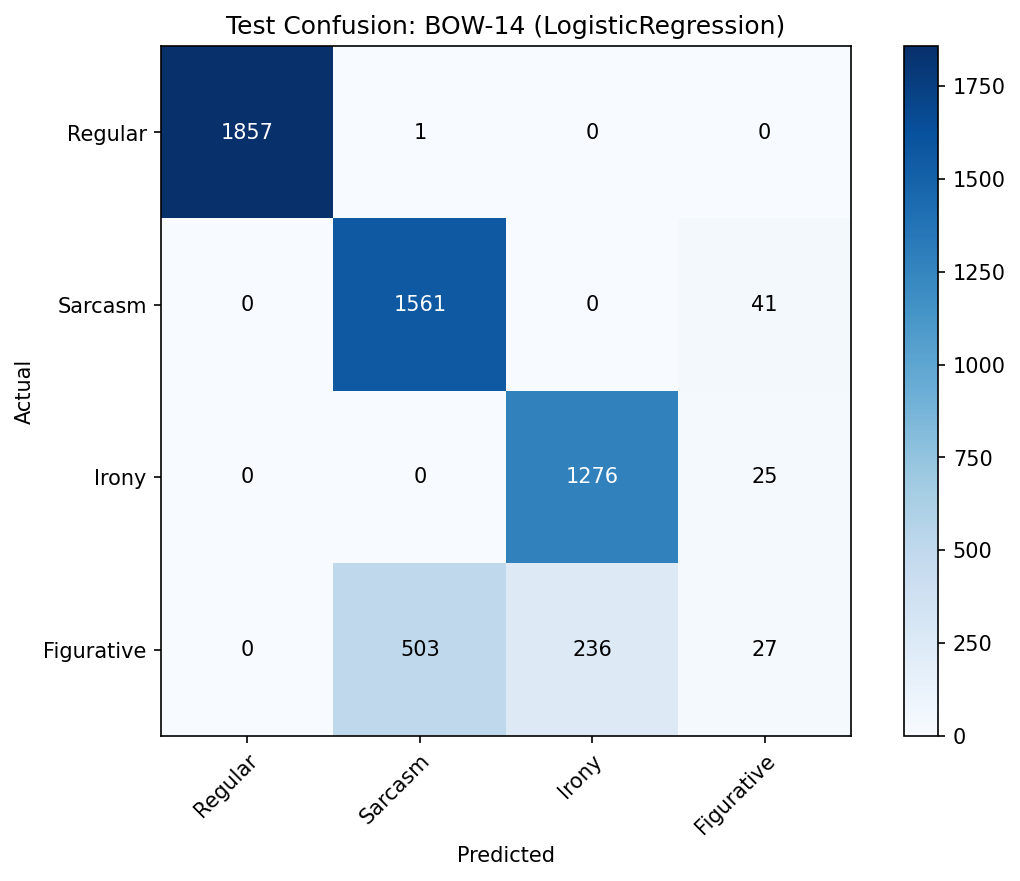

Values plotted in this chart, from the file beside it:
Actual, Regular, Sarcasm, Irony, Figurative
Regular, 1857, 1, 0, 0
Sarcasm, 0, 1561, 0, 41
Irony, 0, 0, 1276, 25
Figurative, 0, 503, 236, 27
